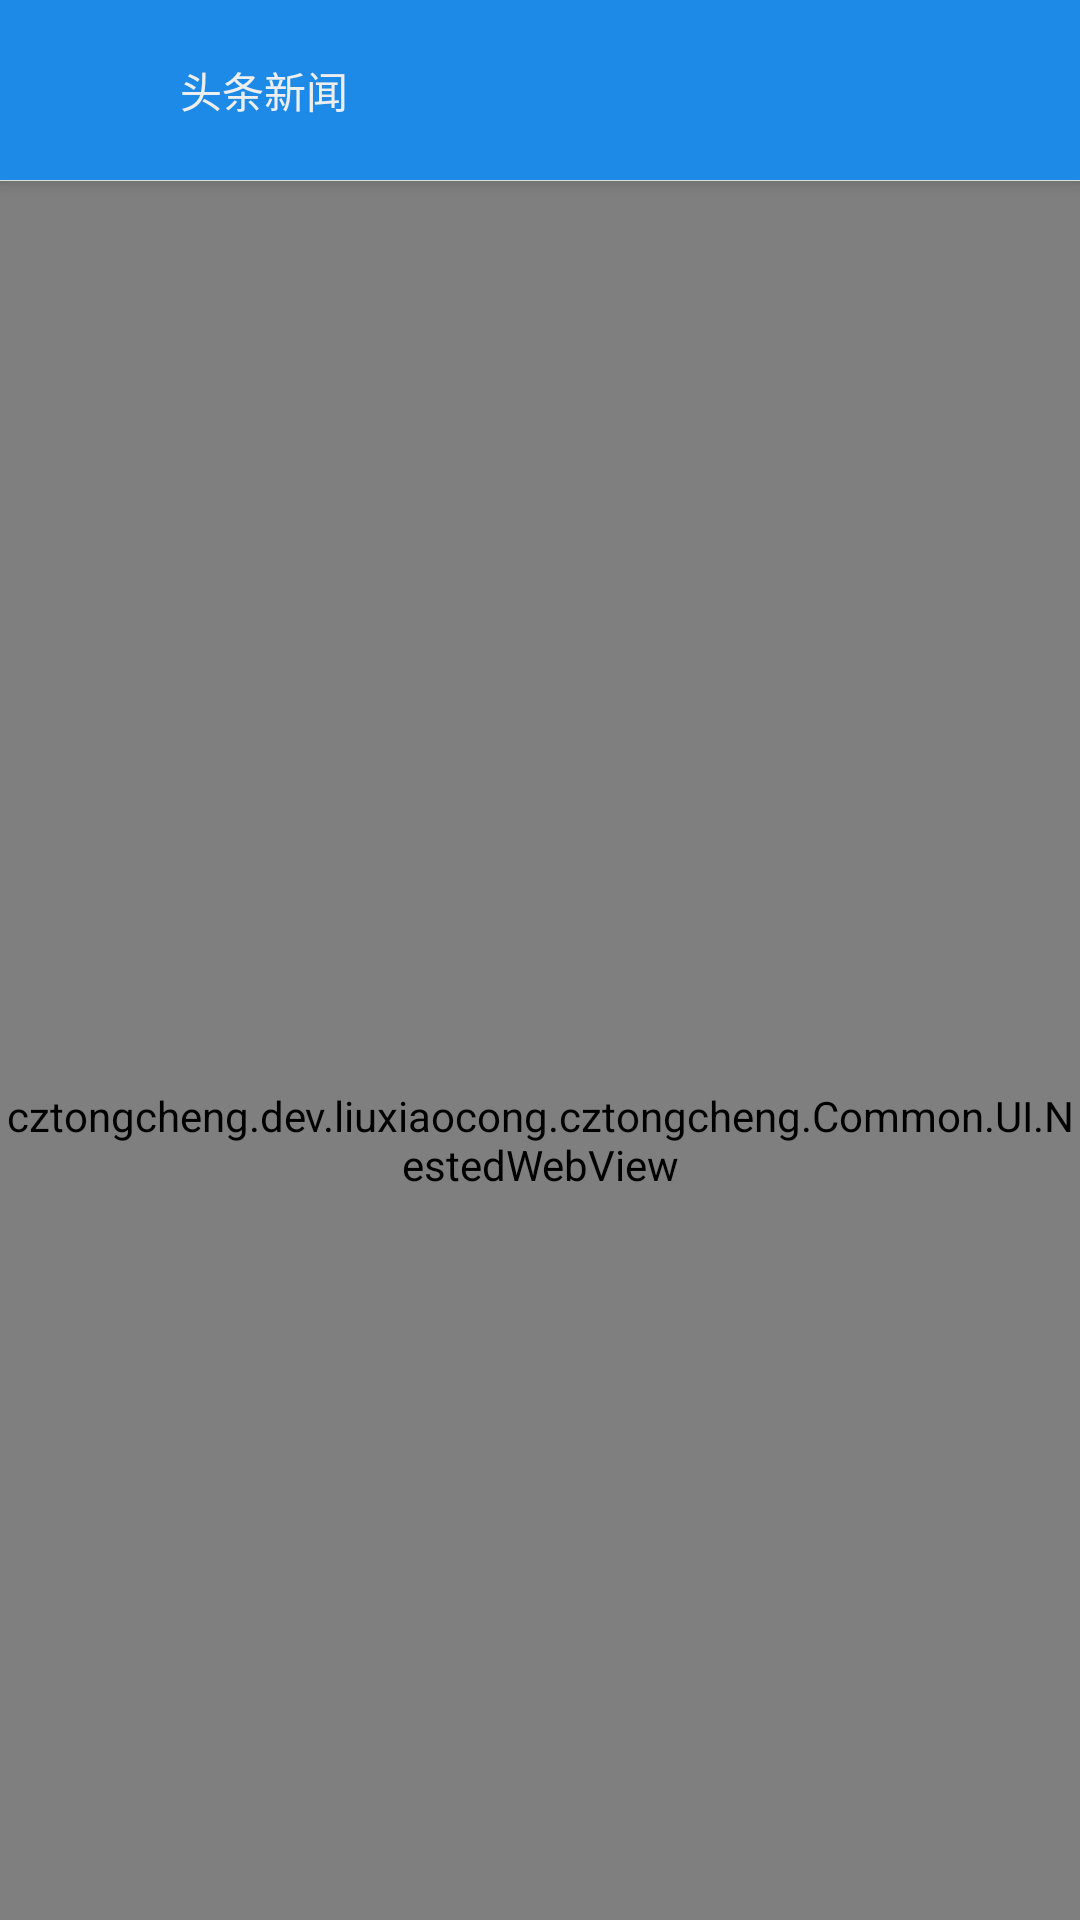

The Android layout XML behind this screen, and the referenced resources:
<!-- AndroidManifest.xml: activity theme WebViewTheme -->
<!-- res/layout/web_view.xml -->
<?xml version="1.0" encoding="utf-8"?>
<android.support.design.widget.CoordinatorLayout xmlns:android="http://schemas.android.com/apk/res/android"
    xmlns:app="http://schemas.android.com/apk/res-auto"
    android:id="@+id/main_content"
    android:layout_width="match_parent"
    android:layout_height="match_parent">

    <android.support.design.widget.AppBarLayout
        android:id="@+id/appbar"
        android:layout_width="match_parent"
        android:layout_height="wrap_content"
        android:theme="@style/ThemeOverlay.AppCompat.Dark.ActionBar">

        <LinearLayout
            android:layout_width="match_parent"
            android:layout_height="60dp"
            android:background="#1D8AE7"
            android:gravity="left|center_vertical"
            android:orientation="horizontal"
            app:layout_scrollFlags="scroll|enterAlways|snap">

            <LinearLayout
                android:id="@+id/back"
                android:layout_width="60dp"
                android:layout_height="60dp"
                android:background="?attr/selectableItemBackground"
                android:clickable="true"
                android:gravity="center">

                <ImageView
                    android:layout_width="wrap_content"
                    android:layout_height="wrap_content"
                    android:layout_marginLeft="8dp"
                    android:layout_marginRight="8dp"
                    android:src="@drawable/ic_keyboard_backspace_white_24dp" />
            </LinearLayout>

            <TextView
                android:id="@+id/title"
                android:layout_width="wrap_content"
                android:layout_height="wrap_content"
                android:layout_marginRight="15dp"
                android:singleLine="true"
                android:text="头条新闻"
                android:textColor="#EEEEEE"
                android:textSize="14dp" />
        </LinearLayout>

        <View
            android:layout_width="match_parent"
            android:layout_height="1px"
            android:background="@color/divider" />
    </android.support.design.widget.AppBarLayout>


    <cztongcheng.dev.liuxiaocong.cztongcheng.Common.UI.NestedWebView
        android:id="@+id/webview"
        android:layout_width="match_parent"
        android:layout_height="match_parent"
        android:layout_weight="1"
        android:background="#ffffff"
        app:layout_behavior="@string/appbar_scrolling_view_behavior" />

</android.support.design.widget.CoordinatorLayout>
<!-- resources referenced by this layout -->
<resources>
  <color name="divider">#DDDDDD</color>
  <style name="WebViewTheme" parent="AppTheme">
          <item name="android:windowIsTranslucent">true</item>
          <item name="colorPrimaryDark">#1B6EB4</item>
      </style>
  <style name="AppTheme" parent="Theme.AppCompat.Light.DarkActionBar">
          
          <item name="colorPrimary">#333333</item>
          <item name="colorPrimaryDark">#333333</item>
          <item name="colorAccent">@color/colorAccent</item>
          <item name="android:windowNoTitle">true</item>
          <item name="android:windowFullscreen">false</item>
          <item name="windowNoTitle">true</item>
          <item name="tabIndicatorColor">#ffffff</item>
          <item name="tabTextAppearance">@style/TabTextStyle</item>
          <item name="tabSelectedTextColor">#ffffff</item>
          <item name="android:windowIsTranslucent">true</item>
          <item name="android:windowAnimationStyle">@style/SlideRightAnimation</item>
      </style>
  <color name="colorAccent">#FF4081</color>
  <style name="TabTextStyle" parent="TextAppearance.Design.Tab">
  
          <item name="android:textColor">#76D2FF</item>
          <item name="textAllCaps">false</item>
          <item name="android:textAllCaps">false</item>
      </style>
</resources>
